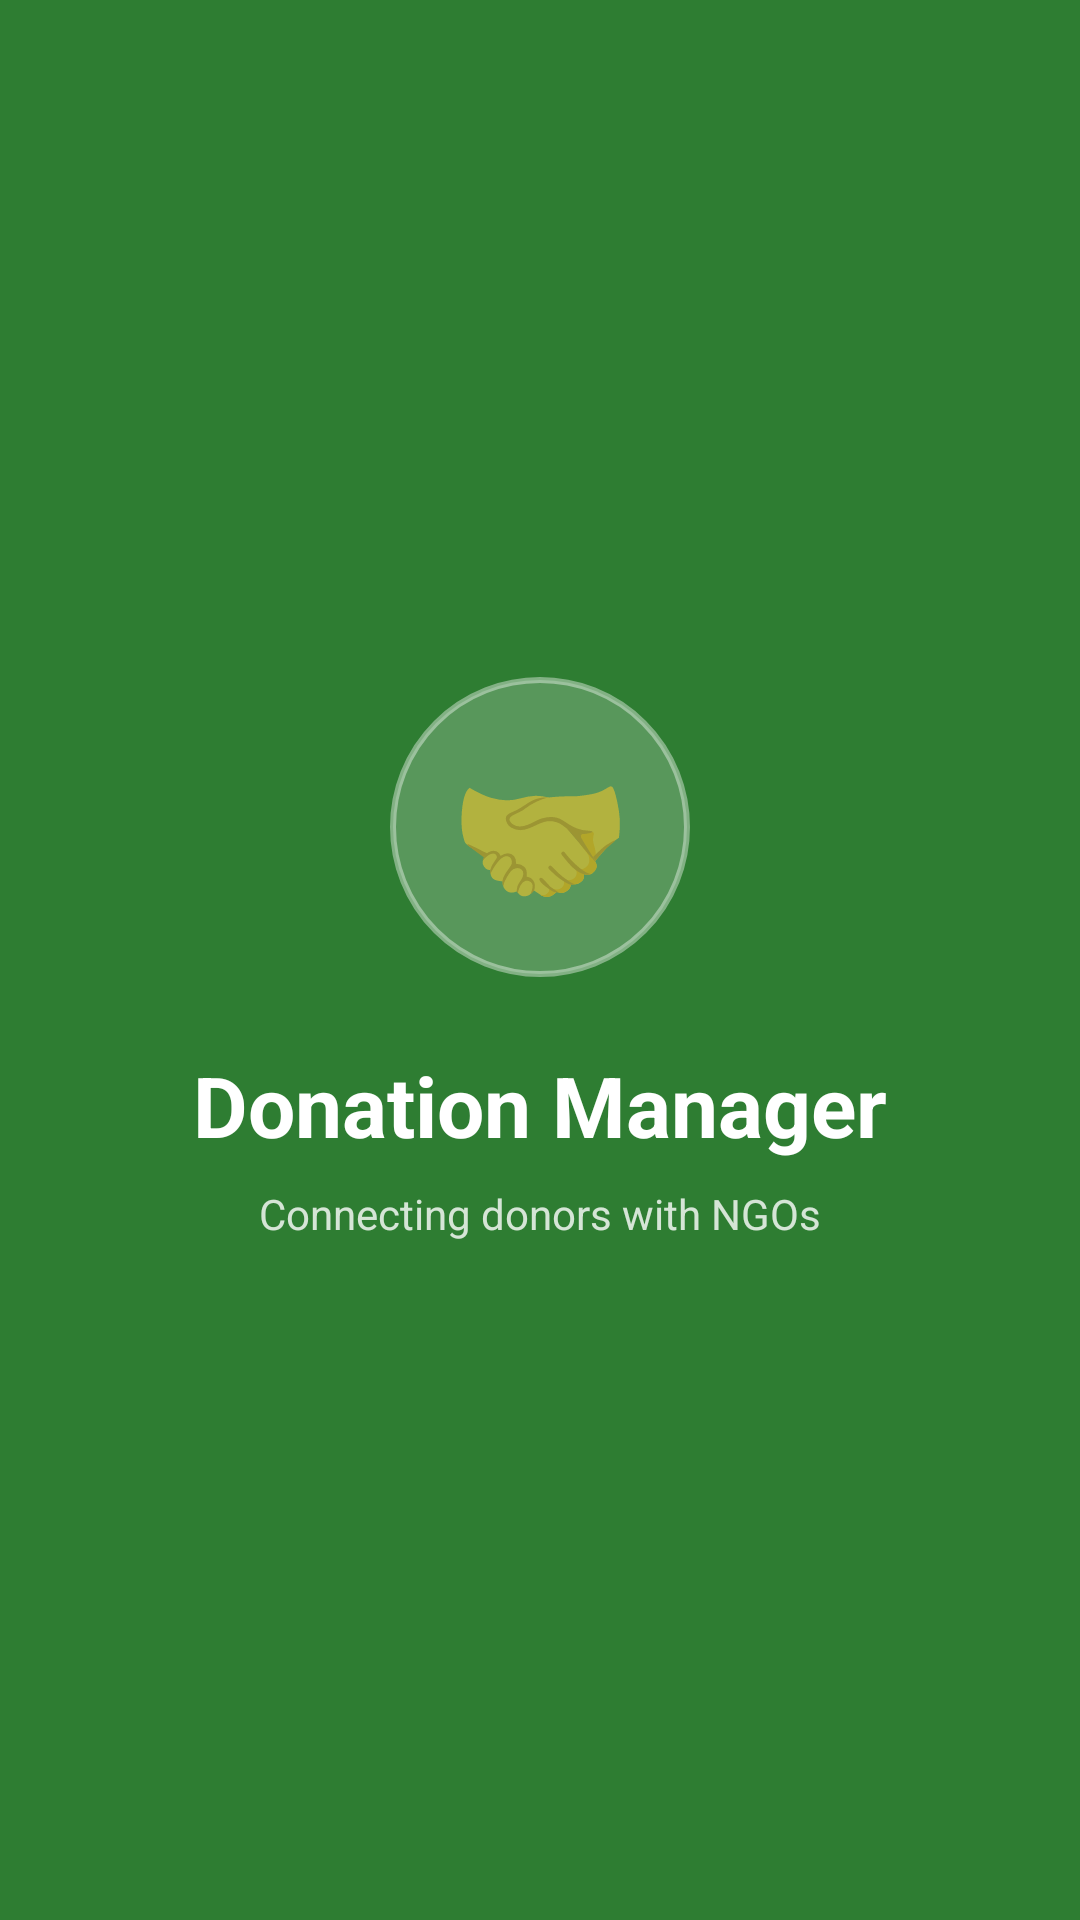

Here is an Android app screen rendered from its layout file. Give the layout XML and the strings, colors and styles it references.
<!-- AndroidManifest.xml: application theme Theme.DonationApp -->
<!-- res/layout/activity_splash.xml -->
<?xml version="1.0" encoding="utf-8"?>
<LinearLayout xmlns:android="http://schemas.android.com/apk/res/android"
    android:layout_width="match_parent"
    android:layout_height="match_parent"
    android:background="@color/colorPrimary"
    android:gravity="center"
    android:orientation="vertical"
    android:padding="32dp">

    
    <TextView
        android:layout_width="100dp"
        android:layout_height="100dp"
        android:background="@drawable/circle_bg"
        android:gravity="center"
        android:text="🤝"
        android:textSize="48sp" />

    <TextView
        android:layout_width="wrap_content"
        android:layout_height="wrap_content"
        android:layout_marginTop="24dp"
        android:text="@string/app_name"
        android:textColor="@android:color/white"
        android:textSize="28sp"
        android:textStyle="bold" />

    <TextView
        android:layout_width="wrap_content"
        android:layout_height="wrap_content"
        android:layout_marginTop="8dp"
        android:text="@string/splash_tagline"
        android:textColor="#CCFFFFFF"
        android:textSize="14sp" />

</LinearLayout>
<!-- resources referenced by this layout -->
<resources>
  <color name="colorPrimary">#2E7D32</color>
  <!-- drawable circle_bg (drawable) -->
  <?xml version="1.0" encoding="utf-8"?>
  <shape xmlns:android="http://schemas.android.com/apk/res/android"
      android:shape="oval">
      <solid android:color="#33FFFFFF" />
      <stroke android:color="#66FFFFFF" android:width="2dp" />
  </shape>
  <string name="app_name">Donation Manager</string>
  <string name="splash_tagline">Connecting donors with NGOs</string>
  <style name="Theme.DonationApp" parent="Theme.MaterialComponents.Light.NoActionBar">
          <item name="colorPrimary">@color/colorPrimary</item>
          <item name="colorPrimaryDark">@color/colorPrimaryDark</item>
          <item name="colorAccent">@color/colorAccent</item>
      </style>
  <color name="colorPrimaryDark">#1B5E20</color>
  <color name="colorAccent">#FF6F00</color>
</resources>
